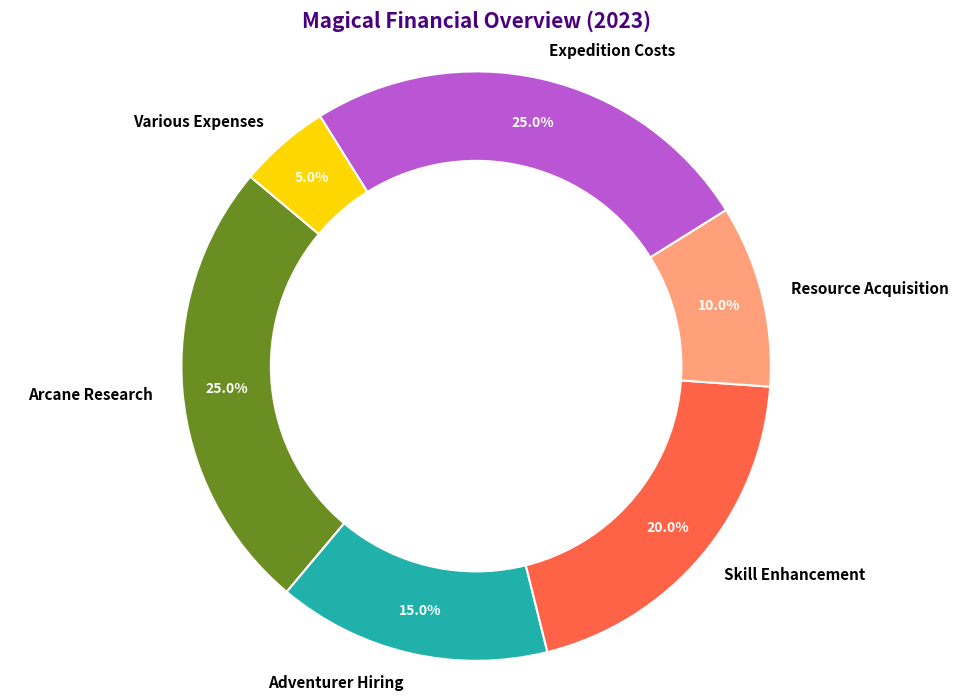

This figure's Python source:
import matplotlib.pyplot as plt

categories = ['Arcane Research', 'Adventurer Hiring', 'Skill Enhancement', 'Resource Acquisition', 'Expedition Costs', 'Various Expenses']
budgets = [25, 15, 20, 10, 25, 5]
colors = ['#6b8e23', '#20b2aa', '#ff6347', '#ffa07a', '#ba55d3', '#ffd700']

fig, ax = plt.subplots(figsize=(10, 7))

wedges, texts, autotexts = ax.pie(
    budgets,
    labels=categories,
    colors=colors,
    autopct='%1.1f%%',
    pctdistance=0.85,
    startangle=140,
    wedgeprops=dict(edgecolor='w', linewidth=1.5)
)

centre_circle = plt.Circle((0, 0), 0.70, fc='white')
fig.gca().add_artist(centre_circle)

ax.axis('equal')

plt.setp(autotexts, size=10, weight="bold", color="white")
plt.setp(texts, size=11, weight="bold")

ax.set_title("Magical Financial Overview (2023)", fontsize=15, fontweight='bold', pad=20, color='#4b0082')

plt.tight_layout()
plt.show()
